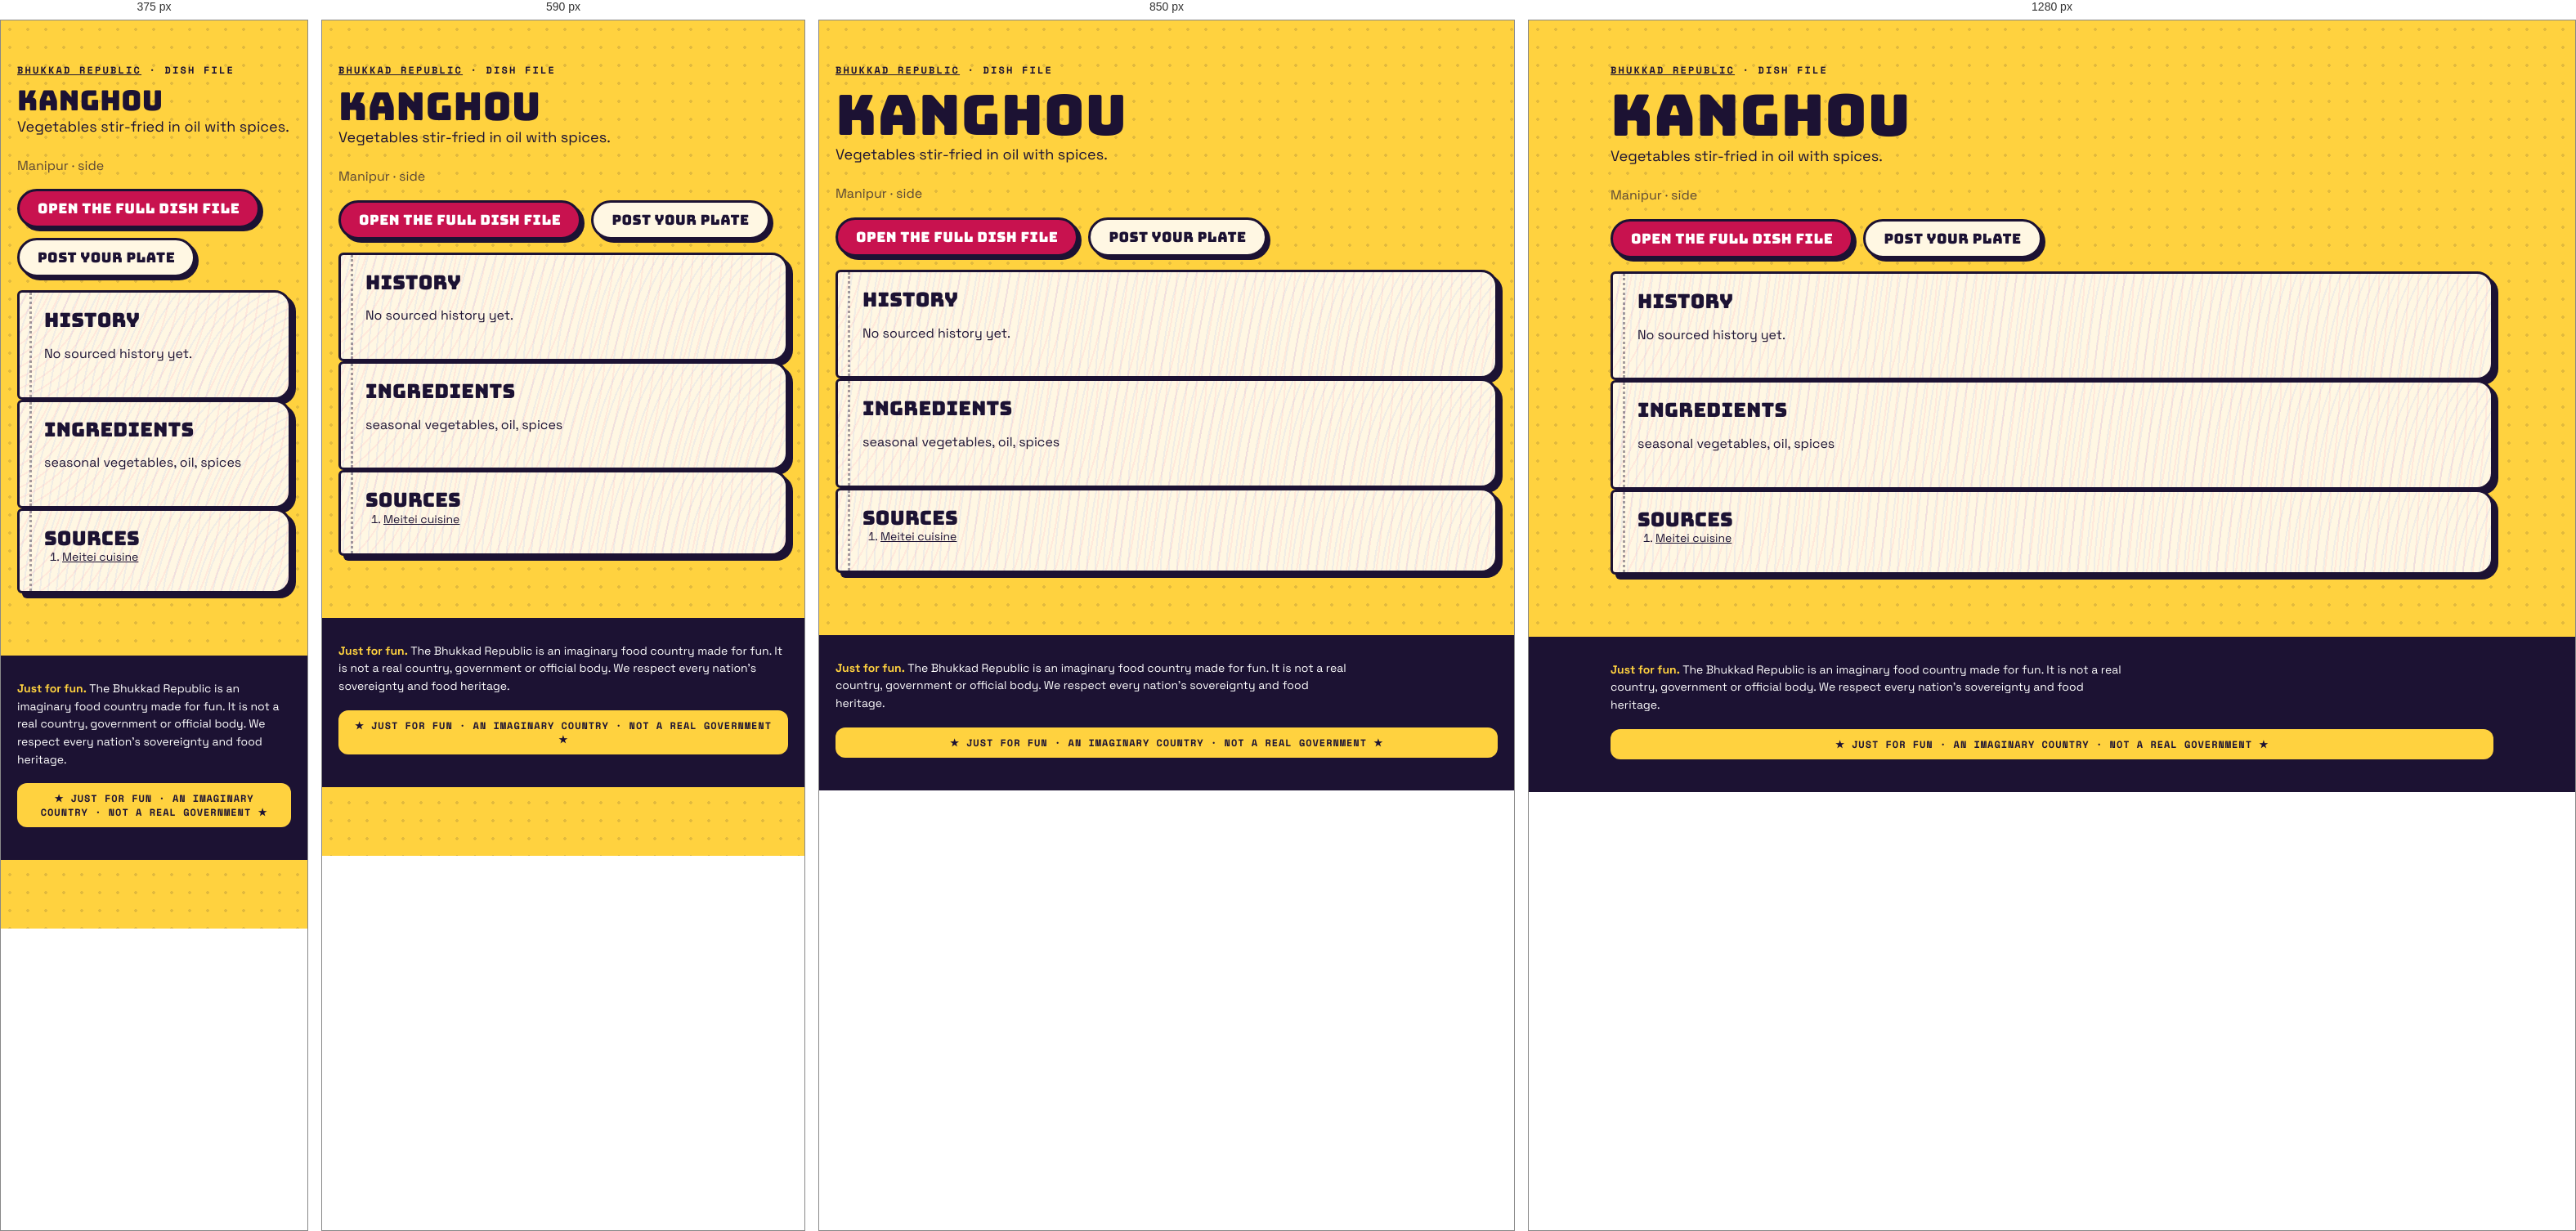
Rendered at 375 px, 590 px, 850 px and 1280 px, left to right.

<!-- file: index.html -->
<!doctype html><html lang="en"><head><meta charset="utf-8"><meta name="viewport" content="width=device-width,initial-scale=1">
<title>Kanghou · dish file · Bhukkad Republic</title><meta name="description" content="Vegetables stir-fried in oil with spices.">

<meta property="og:type" content="article"><meta property="og:title" content="Kanghou · Bhukkad Republic"><meta property="og:description" content="Vegetables stir-fried in oil with spices.">
<link rel="icon" href="/favicon.svg" type="image/svg+xml">
<link rel="stylesheet" href="/fonts.css"><link rel="stylesheet" href="/styles.css">
<script type="application/ld+json">{"@context":"https://schema.org","@type":"Article","headline":"Kanghou: history, ingredients and where it comes from","about":"Kanghou","description":"Vegetables stir-fried in oil with spices.","inLanguage":"en"}</script></head>
<body><main class="wrap pagehead"><p class="kicker"><a href="/">Bhukkad Republic</a> · dish file</p><h1>Kanghou</h1>
<p class="lede">Vegetables stir-fried in oil with spices.</p><p class="muted">Manipur · side</p>

<p class="cta-row"><a class="btn" href="/#/dish/kanghou">Open the full dish file</a><a class="btn alt" href="/#/chowk/new?dish=kanghou">Post your plate</a></p>
<section class="pg"><h2>History</h2><p>No sourced history yet.</p></section>
<section class="pg"><h2>Ingredients</h2><p>seasonal vegetables, oil, spices</p></section>
<section class="pg"><h2>Sources</h2><ol class="sources"><li><a href="https://en.wikipedia.org/wiki/Meitei_cuisine" rel="nofollow noopener">Meitei cuisine</a></li></ol></section></main>
<footer class="foot"><div class="wrap"><p class="legalnote"><b>Just for fun.</b> The Bhukkad Republic is an imaginary food country made for fun. It is not a real country, government or official body. We respect every nation's sovereignty and food heritage.</p><div class="fun-tag">★ JUST FOR FUN · AN IMAGINARY COUNTRY · NOT A REAL GOVERNMENT ★</div></div></footer></body></html>

/* @media block from styles.css */
@media (max-width: 520px) { .top nav a { padding: 8px 8px; font-size: 11.5px; } .brand-txt { display: none; } }

/* @media block from styles.css */
@media (min-width: 900px) { .hero { grid-template-columns: 1.15fr .85fr; padding-top: 56px; } }

/* @media block from styles.css */
@media (min-width: 760px) { .news { grid-template-columns: repeat(3, 1fr); } .news .lead { grid-column: span 2; } }

/* @media block from styles.css */
@media (max-width: 520px) { .board-head, .row { grid-template-columns: 44px 1fr 44px 0; } .board-head > :last-child, .row > :last-child { display: none; } .row { font-size: 14px; } }

/* @media block from styles.css */
@media (min-width: 800px) { .stats { grid-template-columns: repeat(4, 1fr); } }

/* @media block from styles.css */
@media (min-width: 620px) { .id-grid { grid-template-columns: 170px 1fr; } }

/* @media block from styles.css */
@media (min-width: 560px) { .visas { grid-template-columns: 1fr 1fr; } }

/* @media block from styles.css */
@media (min-width: 560px) { .claim .sides { grid-template-columns: 1fr 1fr; } }

/* @media block from styles.css */
@media (min-width: 760px) { .passes { grid-template-columns: 1fr 1fr; } }

/* @media block from styles.css */
@media (min-width: 900px) { .hero { grid-template-columns: minmax(0, 1.15fr) minmax(0, .85fr); } }

/* @media block from styles.css */
@media (min-width: 560px) { .visas { grid-template-columns: repeat(2, minmax(0, 1fr)); } }

/* @media block from styles.css */
@media (min-width: 620px) { .id-grid { grid-template-columns: 170px minmax(0, 1fr); } }

/* @media block from styles.css */
@media (min-width: 760px) { .news { grid-template-columns: repeat(3, minmax(0, 1fr)); } .passes { grid-template-columns: repeat(2, minmax(0, 1fr)); } }

/* @media block from styles.css */
@media (min-width: 800px) { .stats { grid-template-columns: repeat(4, minmax(0, 1fr)); } }

/* @media block from styles.css */
@media (max-width: 799px) { .stats { grid-template-columns: repeat(2, minmax(0, 1fr)); } }

/* @media block from styles.css */
@media (max-width: 560px) {
  .claim .stamp { position: static; display: inline-flex; margin: 0 0 8px; }
  .claim .when { padding-right: 0; min-height: 0; }
  .claim { display: flex; flex-direction: column; align-items: flex-start; }
  .claim .when, .claim p, .claim .sides, .claim .pen { align-self: stretch; }
  .claim .stamp { order: -1; }
}

/* @media block from styles.css */
@media (min-width: 760px) { .quiz-teaser { grid-template-columns: minmax(0, 1fr) auto; padding: 34px; } }

/* @media block from styles.css */
@media (max-width: 520px) { .top nav a { padding: 8px 7px; font-size: 11px; letter-spacing: .02em; } }

/* @media block from styles.css */
@media (min-width: 700px) { .modes { grid-template-columns: repeat(2, minmax(0, 1fr)); } }

/* @media block from styles.css */
@media (min-width: 521px) { .board-head, .row { grid-template-columns: 56px 1fr 64px 120px; } }

/* @media block from styles.css */
@media (min-width: 720px) { .brand-txt { display: block; } }

/* @media block from styles.css */
@media (max-width: 520px) { .top nav .lg { display: none; } .top nav a { padding: 8px 6px; } .top nav .parl { width: 34px; height: 34px; margin-left: 2px; } }

/* @media block from styles.css */
@media (min-width: 900px) { .seal-pos { left: -26px; top: -34px; } }

/* @media block from styles.css */
@media (min-width: 640px) { .republic-facts { grid-template-columns: repeat(2, minmax(0, 1fr)); } }

/* @media block from styles.css */
@media (min-width: 960px) { .republic-facts { grid-template-columns: repeat(3, minmax(0, 1fr)); } }

/* @media block from styles.css */
@media (min-width: 640px) { .foot-grid { grid-template-columns: auto minmax(0, 1fr); } }

/* @media block from styles.css */
@media (min-width: 640px) { .two { grid-template-columns: repeat(2, minmax(0, 1fr)); } }

/* @media block from styles.css */
@media (min-width: 900px) { .seal-pos { left: -30px; right: auto; top: -34px; } .seal-pos .seal { width: 108px; height: 108px; } }

/* @media block from styles.css */
@media (min-width: 900px) { .chowk-grid { grid-template-columns: minmax(0, 1fr) 300px; } .side-col { position: sticky; top: 84px; } }

/* @media block from styles.css */
@media (min-width: 760px) { .minis { grid-template-columns: repeat(3, minmax(0, 1fr)); } }

/* @media block from styles.css */
@media (min-width: 760px) { .two-col { grid-template-columns: repeat(2, minmax(0, 1fr)); } }

/* @media block from styles.css */
@media (max-width: 720px) {
  body { padding-bottom: 84px; }
  .top nav .nav-chowk, .top nav .nav-counter, .top nav .nav-parl { display: none; }
  .tabbar { position: fixed; left: 10px; right: 10px; bottom: max(10px, env(safe-area-inset-bottom)); z-index: 45; display: flex; justify-content: space-around; align-items: center;
    background: var(--ink); border-radius: 999px; padding: 8px 6px; box-shadow: 4px 4px 0 var(--pink); border: 3px solid var(--ink); }
  .tabbar a { display: grid; justify-items: center; gap: 2px; color: #cfc8ee; text-decoration: none; font: 700 10px var(--mono); text-transform: uppercase; padding: 4px 10px; min-width: 52px; }
  .tabbar a[data-on] { color: var(--yellow); }
  .tabbar .plus { background: var(--pink); color: #fff; border-radius: 50%; width: 54px; height: 54px; min-width: 0; padding: 0; margin-top: -26px; border: 3px solid var(--ink); display: grid; place-items: center; box-shadow: 3px 3px 0 var(--yellow); }
  .toast { bottom: 96px; }
}

/* @media block from styles.css */
@media (min-width: 721px) { .tabbar { display: none !important; } }

/* @media block from styles.css */
@media (max-width: 720px) {
  .top nav .nav-explore, .top nav .nav-chowk, .top nav .nav-me { display: none; }
  .top nav .nav-parl, .top nav .nav-fun { display: inline-flex; }
}

/* @media block from styles.css */
@media (min-width: 700px) { .hub { grid-template-columns: repeat(2, minmax(0, 1fr)); } }

/* @media block from styles.css */
@media (min-width: 560px) { .passcard { grid-template-columns: 130px minmax(0, 1fr); } .passcard .mrz { grid-column: 1 / -1; } }

/* @media block from styles.css */
@media (min-width: 700px) { .cabgrid { grid-template-columns: repeat(2, minmax(0, 1fr)); } }

/* @media block from styles.css */
@media (max-width: 720px) { .totop { bottom: 100px; } }

/* @media block from styles.css */
@media (min-width: 760px) { .doors { grid-template-columns: repeat(3, minmax(0, 1fr)); } }

/* @media block from styles.css */
@media (max-width: 520px) { .commander { flex-direction: column; align-items: flex-start; } .commander h2 { font-size: 26px; } }